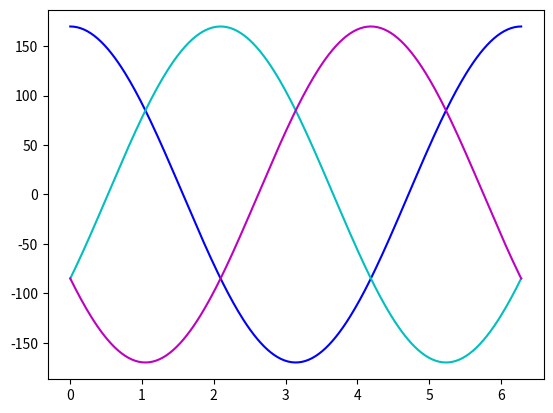

This chart was generated by the following Python code:
##########################################################################################
# 3-phase-duty.py - Script to generate the duty ratios for 3 phase space vector modulation
#
# Authors        : Abhijeet Prem, Mahima Gupta
# Rev           : 0.1  
# Last modified : 07-27-22
#
# Description
# ------------
#   This scripts plots the duty ratios for 3 pahse AC using space vector modulation.

# Tasks:
# ------
#   o Write to file option
#   o Offset duty ratios
# Dependencies
# ------------
# Last bult for Python 3.10, install python from https://www.python.org/downloads/
# make sure to check install pip option while installing python
# Numphy: 1.23.1,       Run 'pip install numpy'
# Matplotlib: 3.5.2,    Run 'pip install matplotlib'
#
###########################################################################################

from random import sample
import matplotlib.pyplot as plt
import numpy as np
import math


# declare variables
sectors = 6
samples = sectors*44
pi = np.pi
fp = 60
tp = 1/fp
N_bits = 13                   # number of bits 
# n = np.linspace(0,264,264)  # 264,264 the actual number of samples
# number of smaples for 1 secter
n = np.linspace(0,sectors*(pi/3),samples)
A = 170  # for out case the Vpeak line to line = 170V,  
Vdc = 400
dead_time = 0.00244        # the dead time in % for 13 bit resulution, 160ns

Va = A*np.cos(n)
Vb = A*np.cos(n -(2*pi)/3)
Vc = A*np.cos(n -(4*pi)/3)

# find line to line voltages
Vab = Va - Vb
Vbc = Vb - Vc

# list declaration
Vmax = []
Vmin = []
Vmid = []
Vx = []
Vy = []
dx =[]
dy = []
hA_duty = []
hA_offset = []
hA_duty_b2 = []
hA_offset_b2 = []
hA_duty_b1 = []

hB_duty = []
hB_offset = []
hB_duty_b1 = []
hB_duty_b2 = []
hB_offset_b2 = []

hC_duty = []
hC_offset = []
hC_duty_b1 = []
hC_duty_b2 = []
hC_offset_b2 = []


for i in range(0,samples):
    Vmax.append(max(Va[i],Vb[i],Vc[i]))
    Vmin.append(min(Va[i],Vb[i],Vc[i]))
    Vmid.append(((-1*Vmax[i])-Vmin[i]))
    
    Vx.append(Vmax[i]-Vmid[i])
    Vy.append(Vmid[i]-Vmin[i])
    
    dx.append(Vx[i]/Vdc)
    dy.append(Vy[i]/Vdc)

    

# finding the duty expressions for phase a
    if Va[i] >= Vb[i] and Va[i] >=Vc[i]:
        hA_duty.append(dx[i] + dy[i])
        hA_offset.append(0 + dead_time)
        hA_duty_b2.append(1 - (dx[i] + dy[i] + (2 * dead_time)))       # calculating the duty for the bottom switch 
        hA_offset_b2.append(dx[i] + dy[i] + (2 * dead_time))
        hA_duty_b1.append(0)
        
    elif Va[i] < Vb[i] and Va[i] < Vc[i]:
        hA_duty.append(0) 
        hA_offset.append(0)
        hA_duty_b2.append(0.999755859375)       # calculating the duty for the bottom switch 
        hA_offset_b2.append(0)
        hA_duty_b1.append(0)

    else:
        if Va[i] >= 0:
            hA_duty.append(dy[i]) 
            hA_offset.append(0 + dead_time)
            hA_duty_b2.append(1 - (dx[i] + (2 * dead_time)))       # calculating the duty for the bottom switch 
            hA_offset_b2.append(dx[i] + (2 * dead_time))
            hA_duty_b1.append(0)

        else:
            hA_duty.append(dy[i]) 
            hA_offset.append(dx[i] + dead_time)
            hA_duty_b2.append(1 - (dx[i] + dy[i] + (2 * dead_time)))       # calculating the duty for the bottom switch 
            hA_offset_b2.append(dx[i] + dy[i] + (2 * dead_time))         # calculating the offset for the bottom switch
            hA_duty_b1.append(dy[i])

# finding the duty expressions for phase b
    if Vb[i] >= Va[i] and Vb[i] >=Vc[i]:
        hB_duty.append(dx[i] + dy[i]) 
        hB_offset.append(0 + dead_time)
        hB_duty_b2.append(1 - (dx[i] + dy[i] + (2 * dead_time)))          # calculating the duty for the bottom switch 
        hB_offset_b2.append(dx[i] + dy[i] + (2 * dead_time))
        hB_duty_b1.append(0)
        
    elif Vb[i] < Va[i] and Vb[i] < Vc[i]:
        hB_duty.append(0) 
        hB_offset.append(0)
        hB_duty_b2.append(0.999755859375)                               # calculating the duty for the bottom switch 
        hB_offset_b2.append(0)
        hB_duty_b1.append(0)

    else:
        if Vb[i] >= 0:
            hB_duty.append(dy[i]) 
            hB_offset.append(0 +  dead_time)
            hB_duty_b2.append(1 - (dx[i] + (2 * dead_time)))               # calculating the duty for the bottom switch 
            hB_offset_b2.append(dx[i] + (2 * dead_time))
            hB_duty_b1.append(0) 
        else:
            hB_duty.append(dy[i]) 
            hB_offset.append(dx[i] + dead_time)
            hB_duty_b2.append(1 - (dx[i] + dy[i] + (2 * dead_time)))       # calculating the duty for the bottom switch 
            hB_offset_b2.append(dx[i] + dy[i] + (2 * dead_time))         # calculating the offset for the bottom switch
            hB_duty_b1.append(dy[i])

# finding the duty expressions for phase c
    if Vc[i] >= Va[i] and Vc[i] >=Vb[i]:
        hC_duty.append(dx[i] + dy[i]) 
        hC_offset.append(0 + dead_time)
        hC_duty_b2.append(1 - (dx[i] + dy[i] + (2 * dead_time)))       # calculating the duty for the bottom switch 
        hC_offset_b2.append(dx[i] + dy[i] + (2 * dead_time))
        hC_duty_b1.append(0)
        
    elif Vc[i] < Va[i] and Vc[i] < Vb[i]:
        hC_duty.append(0) 
        hC_offset.append(0)
        hC_duty_b2.append(0.999755859375)                                  # calculating the duty for the bottom switch 
        hC_offset_b2.append(0)
        hC_duty_b1.append(0)

    else:
        if Vc[i] >= 0:
            hC_duty.append(dy[i]) 
            hC_offset.append(0 + dead_time)                                # adding some dead time to the offset
            hC_duty_b2.append(1 - (dx[i] + (2 * dead_time)))                 # calculating the duty for the bottom switch 
            hC_offset_b2.append(dx[i] + (2 * dead_time))
            hC_duty_b1.append(0) 
        else:
            hC_duty.append(dy[i]) 
            hC_offset.append(dx[i] + dead_time)                           # the offset + dead time
            hC_duty_b2.append(1 - (dx[i] + dy[i] + (2 * dead_time) ))       # calculating the duty for the bottom switch 
            hC_offset_b2.append(dx[i] + dy[i] + (2 * dead_time) )         # calculating the offset for the bottom switch
            hC_duty_b1.append(dy[i])
 

# test parameter, remove later
print("size of n "+ str(len(n)))  

print(Va[samples-1])
print("Vab : ")
print(Vab)
print("\nVbc : ")
print(Vbc)
print("max values ")
print(Vmax)
print("\nhA: ")
print(hA_duty)


# generating a figure object
fig = plt.figure()

#plt.subplot(3,2,1)
plt.plot(n,Va, 'b-', label='Va=cos(wt)')
plt.plot(n,Vb, 'c-', label='Vb=cos(wt - (2pi/3) )')
plt.plot(n,Vc, 'm-', label='Vc=cos(wt - (4pi/3))')
#plt.legend(loc='upper left')

# ploat function
# plot the functions, with labels
#plt.subplot(3,2,1)
#plt.plot(n,Va, 'b-', label='Va=cos(wt)')
#plt.plot(n,Vb, 'c-', label='Vb=cos(wt - (2pi/3) )')
#plt.plot(n,Vc, 'm-', label='Vc=cos(wt - (4pi/3))')
#plt.legend(loc='upper left')
#
#
##plt.subplot(3,2,2)
##plt.plot(n,Vab, 'r-',label= 'Vab')
##plt.plot(n,Vbc, 'y-',label= 'Vbc')
##plt.plot(n,Vx, 'g-',label= 'Vx')
##plt.plot(n,Vy, 'b-',label= 'Vy')
##plt.legend(loc='upper left')
#
#plt.subplot(3,2,3)
#plt.plot(n,Vmax, 'r-',label= 'Vmax')
#plt.plot(n,Vmin, 'y-',label= 'Vmin')
#plt.plot(n,Vmid, 'b-', label='Vmid')
#
#plt.legend(loc='upper left')
#
#plt.subplot(3,2,5)
#plt.plot(n,dx, 'b-', label='dx')
#plt.plot(n,dy, 'm-', label='dy')
#plt.legend(loc='upper left')
#
#plt.subplot(3,2,2)
#plt.plot(n, hA_duty, 'b-', label='hA')
#plt.plot(n,hA_offset, 'm-', label='hA_offset')
#plt.legend(loc='upper left')
#
#plt.subplot(3,2,4)
#plt.plot(n,hB_duty, 'y-', label='hB')
#plt.plot(n,hB_offset, 'g-', label='hB_offset')
#plt.legend(loc='upper left')
#
#plt.subplot(3,2,6)
#plt.plot(n,hC_duty, 'r-', label='hC')
#plt.plot(n,hC_offset, 'g-', label='hC_offset')
#plt.legend(loc='upper left')
##Auto adjust
#plt.tight_layout()

# show the plot
plt.show()

# generate the necessary files

#ph_a_top_duty   = open("pwm_phase_a_dty_t.txt","w")            # opening teh file to store phase "A" top duty values in write mode
#ph_a_top_offset = open("pwm_phase_a_dty_t_off.txt","w")        # opening teh file to store phase "A" top duty values in write mode


ph_a_top_duty    = open("pwm_phase_a_dty_t.vh","w")             # opening teh file to store phase "A" top duty values in write mode
ph_a_top_offset  = open("pwm_phase_a_dty_t_off.vh","w")         # opening teh file to store phase "A" top duty values in write mode
ph_a_btm2_duty   = open("pwm_phase_a_dty_b2.vh","w")            # opening teh file to store phase "A" bottom duty values in write mode
ph_a_btm2_offset = open("pwm_phase_a_dty_b2_off.vh","w")        # opening teh file to store phase "A" bottom duty values in write mode
ph_a_btm1_duty   = open("pwm_phase_a_dty_b1.vh","w")            # opening teh file to store phase "A" bottom duty values in write mode


ph_b_top_duty    = open("pwm_phase_b_dty_t.vh","w")             # opening teh file to store phase "B" top duty values in write mode
ph_b_top_offset  = open("pwm_phase_b_dty_t_off.vh","w")         # opening teh file to store phase "B" top duty values in write mode
ph_b_btm2_duty   = open("pwm_phase_b_dty_b2.vh","w")            # opening teh file to store phase "B" bottom duty values in write mode
ph_b_btm2_offset = open("pwm_phase_b_dty_b2_off.vh","w")        # opening teh file to store phase "B" bottom duty values in write mode
ph_b_btm1_duty   = open("pwm_phase_b_dty_b1.vh","w")            # opening teh file to store phase "B" bottom duty values in write mode

ph_c_top_duty    = open("pwm_phase_c_dty_t.vh","w")             # opening teh file to store phase "C" top duty values in write mode
ph_c_top_offset  = open("pwm_phase_c_dty_t_off.vh","w")         # opening teh file to store phase "C" top duty values in write mode
ph_c_btm2_duty   = open("pwm_phase_c_dty_b2.vh","w")            # opening teh file to store phase "C" bottom duty values in write mode
ph_c_btm2_offset = open("pwm_phase_c_dty_b2_off.vh","w")        # opening teh file to store phase "C" bottom duty values in write mode
ph_c_btm1_duty   = open("pwm_phase_c_dty_b1.vh","w")            # opening teh file to store phase "C" bottom duty values in write mode


# uncomment this when needed

K= 2 ** N_bits

hA_duty_value       = [math.floor(x * K) for x in hA_duty]       # generating the duty ratio values for phase a top switch
hA_offset_value     = [math.floor(x * K) for x in hA_offset]          # generating the duty ratio values for phase a top switch
hA_duty_b2_value    = [math.floor(x * K) for x in hA_duty_b2]         # generating the duty ratio values for phase a btm switch
hA_offset_b2_value  = [math.floor(x * K) for x in hA_offset_b2]       # generating the duty ratio values for phase a btm switch
hA_duty_b1_value    = [math.floor(x * K) for x in hA_duty_b1]         # generating the duty ratio values for phase a top switch

hB_duty_value       = [math.floor(x * K) for x in hB_duty]            # generating the duty ratio values for phase a top switch
hB_offset_value     = [math.floor(x * K) for x in hB_offset]          # generating the duty ratio values for phase a top switch
hB_duty_b2_value    = [math.floor(x * K) for x in hB_duty_b2]         # generating the duty ratio values for phase a btm switch
hB_offset_b2_value  = [math.floor(x * K) for x in hB_offset_b2]       # generating the duty ratio values for phase a btm switch
hB_duty_b1_value    = [math.floor(x * K) for x in hB_duty_b1]         # generating the duty ratio values for phase a top switch

hC_duty_value       = [math.floor(x * K) for x in hC_duty]            # generating the duty ratio values for phase a top switch
hC_offset_value     = [math.floor(x * K) for x in hC_offset]          # generating the duty ratio values for phase a top switch
hC_duty_b2_value    = [math.floor(x * K) for x in hC_duty_b2]         # generating the duty ratio values for phase a btm switch
hC_offset_b2_value  = [math.floor(x * K) for x in hC_offset_b2]       # generating the duty ratio values for phase a btm switch
hC_duty_b1_value    = [math.floor(x * K) for x in hC_duty_b1]         # generating the duty ratio values for phase a top switch

#print("\nhA duty :")
#print(hA_duty_value)
#print("\nhA offset :")
#print(hA_offset_value)

#ph_a_top_duty.write("\n".join(str(item[2:]) for item in hA_duty_value))         # writing to the phase a file
#ph_a_top_offset.write("\n".join(str(item[2:]) for item in hA_offset_value))     # writing to the phase a file


for i in range(0,samples):  
    ph_a_top_duty.write("\t\trom_mem_dty_t["+ str(i) +"] = 13'd"+ str(hA_duty_value[i]) +";\n")
    ph_a_top_offset.write("\t\trom_mem_dty_t_off["+ str(i) +"] = 13'd"+ str(hA_offset_value[i]) +";\n")
    ph_a_btm1_duty.write("\t\trom_mem_dty_b1["+ str(i) +"] = 13'd"+ str(hA_duty_b1_value[i]) +";\n") 
    ph_a_btm2_duty.write("\t\trom_mem_dty_b2["+ str(i) +"] = 13'd"+ str(hA_duty_b2_value[i]) +";\n")
    ph_a_btm2_offset.write("\t\trom_mem_dty_b2_off["+ str(i) +"] = 13'd"+ str(hA_offset_b2_value[i]) +";\n")

    ph_b_top_duty.write("\t\trom_mem_dty_t["+ str(i) +"] = 13'd"+ str(hB_duty_value[i]) +";\n")
    ph_b_top_offset.write("\t\trom_mem_dty_t_off["+ str(i) +"] = 13'd"+ str(hB_offset_value[i]) +";\n")
    ph_b_btm1_duty.write("\t\trom_mem_dty_b1["+ str(i) +"] = 13'd"+ str(hB_duty_b1_value[i]) +";\n") 
    ph_b_btm2_duty.write("\t\trom_mem_dty_b2["+ str(i) +"] = 13'd"+ str(hB_duty_b2_value[i]) +";\n")
    ph_b_btm2_offset.write("\t\trom_mem_dty_b2_off["+ str(i) +"] = 13'd"+ str(hB_offset_b2_value[i]) +";\n")

    ph_c_top_duty.write("\t\trom_mem_dty_t["+ str(i) +"] = 13'd"+ str(hC_duty_value[i]) +";\n")
    ph_c_top_offset.write("\t\trom_mem_dty_t_off["+ str(i) +"] = 13'd"+ str(hC_offset_value[i]) +";\n")
    ph_c_btm1_duty.write("\t\trom_mem_dty_b1["+ str(i) +"] = 13'd"+ str(hC_duty_b1_value[i]) +";\n") 
    ph_c_btm2_duty.write("\t\trom_mem_dty_b2["+ str(i) +"] = 13'd"+ str(hC_duty_b2_value[i]) +";\n")
    ph_c_btm2_offset.write("\t\trom_mem_dty_b2_off["+ str(i) +"] = 13'd"+ str(hC_offset_b2_value[i]) +";\n")  
         

    
## closing all the open files     
    
ph_a_top_duty.close()     
ph_a_top_offset.close()   
ph_a_btm2_duty.close()  
ph_a_btm2_offset.close()
ph_a_btm1_duty.close() 

ph_b_top_duty.close()     
ph_b_top_offset.close()   
ph_b_btm2_duty.close()  
ph_b_btm2_offset.close()
ph_b_btm1_duty.close() 

ph_c_top_duty.close()     
ph_c_top_offset.close()   
ph_c_btm2_duty.close()  
ph_c_btm2_offset.close()
ph_c_btm1_duty.close() 
